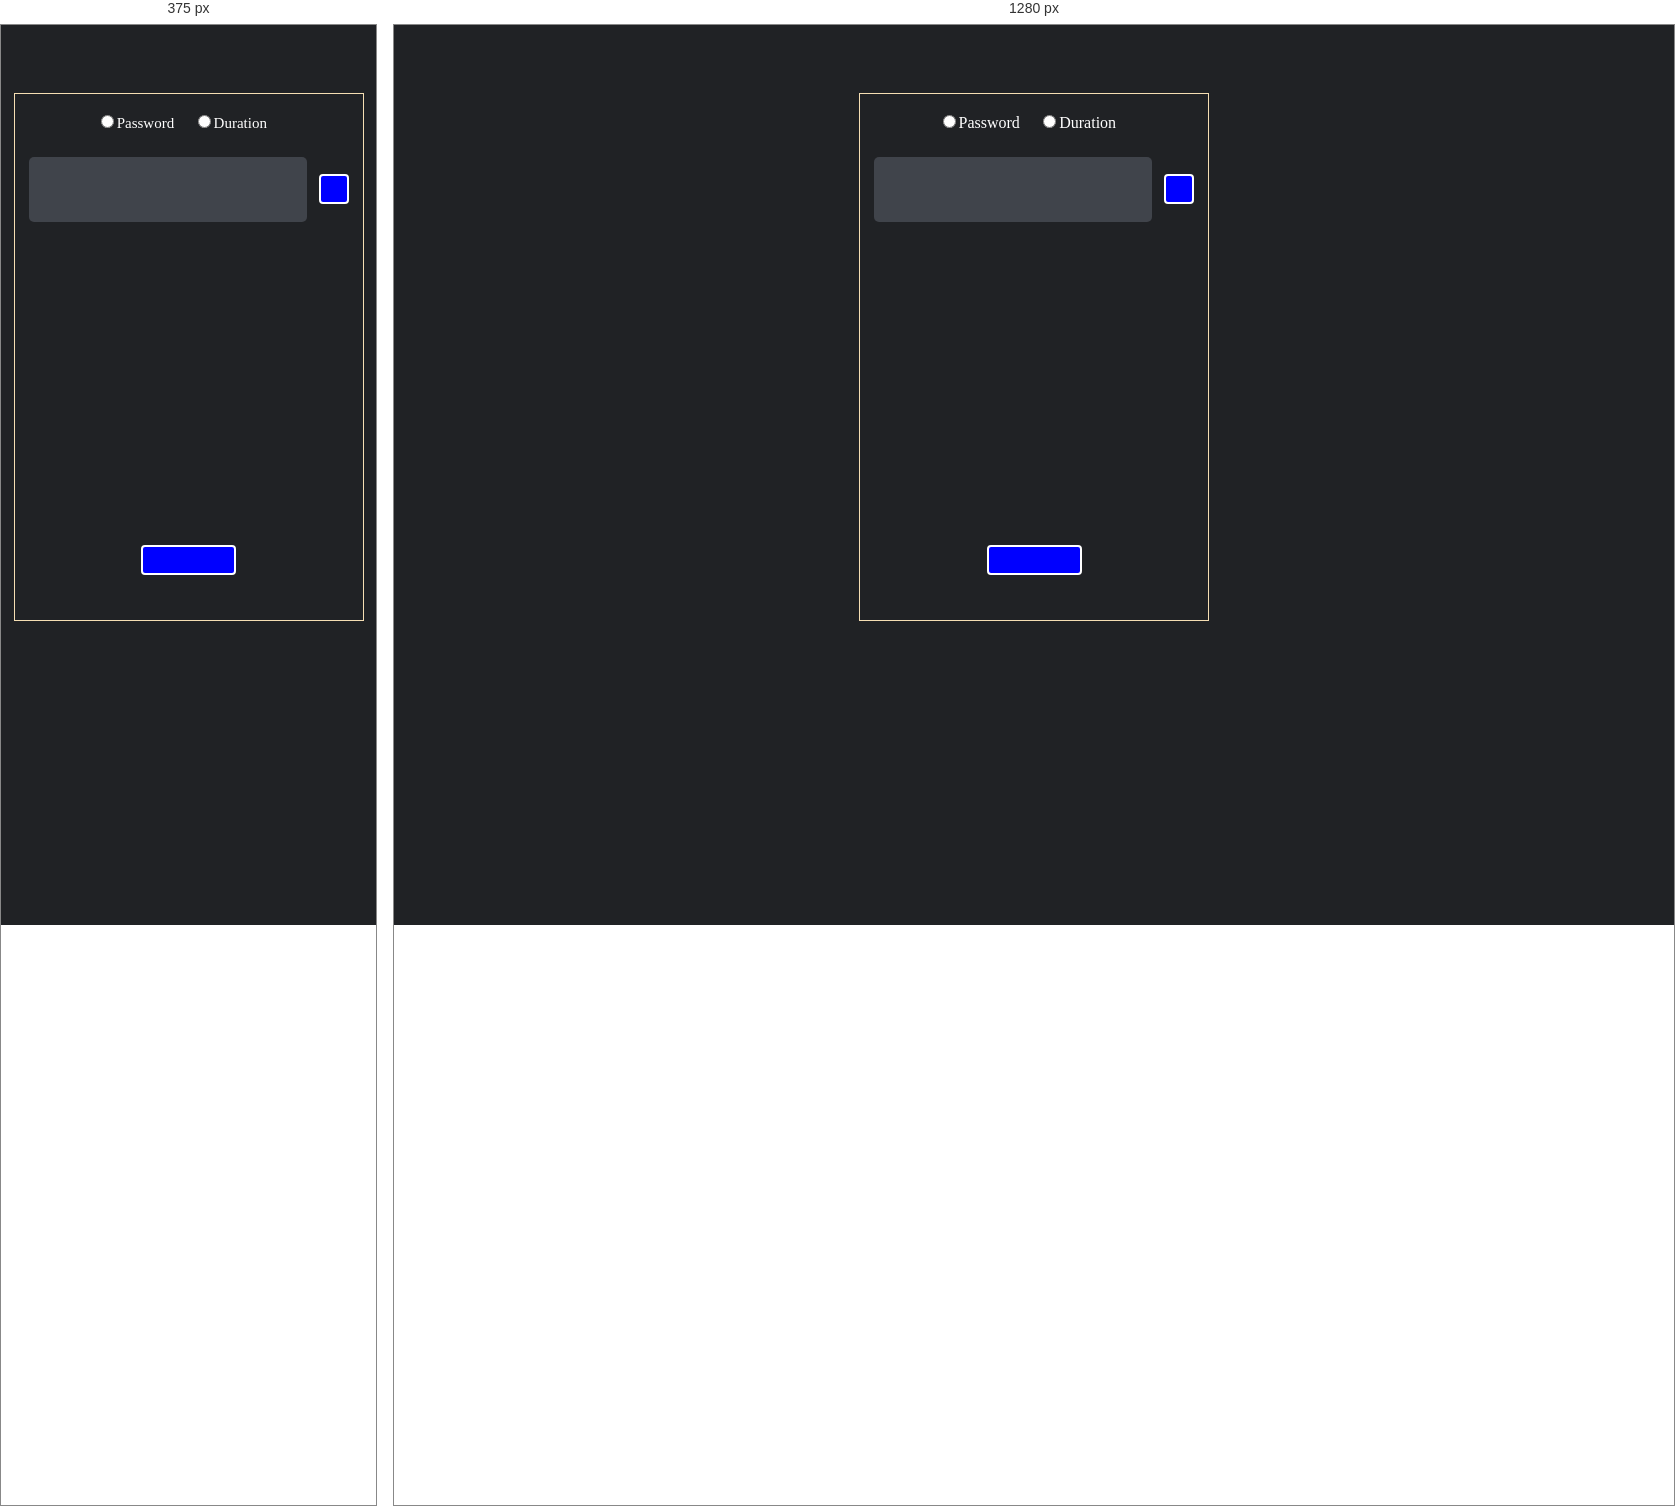
Rendered at 375 px and 1280 px, left to right.

<!-- file: index.html -->
<!DOCTYPE html>
<html lang="en">

<head>
    <meta charset="UTF-8">
    <meta http-equiv="Content-Security-Policy" content="default-src 'none';
    connect-src 'none';
    script-src 'self';
    img-src 'self';
    style-src 'self' https://cdnjs.cloudflare.com https://fonts.googleapis.com;
    style-src-elem 'self' https://cdnjs.cloudflare.com https://fonts.googleapis.com;
    font-src 'self' https://fonts.googleapis.com https://cdnjs.cloudflare.com https://fonts.gstatic.com;" />
    <meta name="viewport" content="width=device-width, initial-scale=1.0">
    <title>A Simple App</title>
    <link rel="icon" type="image/x-icon" href="logo.jpg">
    <link rel="stylesheet" href="css/style.css">
    <link rel="stylesheet" href="css/responsive.css">
    <link rel="stylesheet" href="https://cdnjs.cloudflare.com/ajax/libs/font-awesome/4.7.0/css/font-awesome.min.css">
    <link rel="stylesheet" href="https://cdnjs.cloudflare.com/ajax/libs/font-awesome/6.0.0/css/all.min.css"
        integrity="sha512-9usAa10IRO0HhonpyAIVpjrylPvoDwiPUiKdWk5t3PyolY1cOd4DSE0Ga+ri4AuTroPR5aQvXU9xC6qOPnzFeg=="
        crossorigin="anonymous" referrerpolicy="no-referrer" />
    <link rel="stylesheet" href="https://fonts.googleapis.com/icon?family=Material+Icons">
</head>

<body>
    <div id="mainContainer">
        <div id="modeContainer">
            <input id="pwdRad" type="radio" name="mode" value="mode"><label class="mode" for="pwdRad">Password</label>
            <input id="durRad" type="radio" name="mode" value="mode"><label class="mode" for="durRad">Duration</label>
        </div>
        <h2 id="currentMode"></h2>
        <div id="outputContainer">
            <div id="result" class="leftfloat">
            </div>
            <button id="copyBtn" title="Copy Password" class="rightfloat">
                <i class="fa-sharp fa-regular fa-copy"></i>
            </button>
        </div>
        <div id="userinput">
        </div>
        <br><br>
    </div>
    <div id="btnContainer">
        <button id="generateBtn"></button>
    </div>
    <script src="app.js"></script>
</body>

</html>


/* @media block from responsive.css */
@media (max-width: 575px) {
    #currentMode {
        font-size: 19px;
    }

    .mode{
        font-size: 15px;
    }

    input[type=date]{
        width: 110px;
    }
}